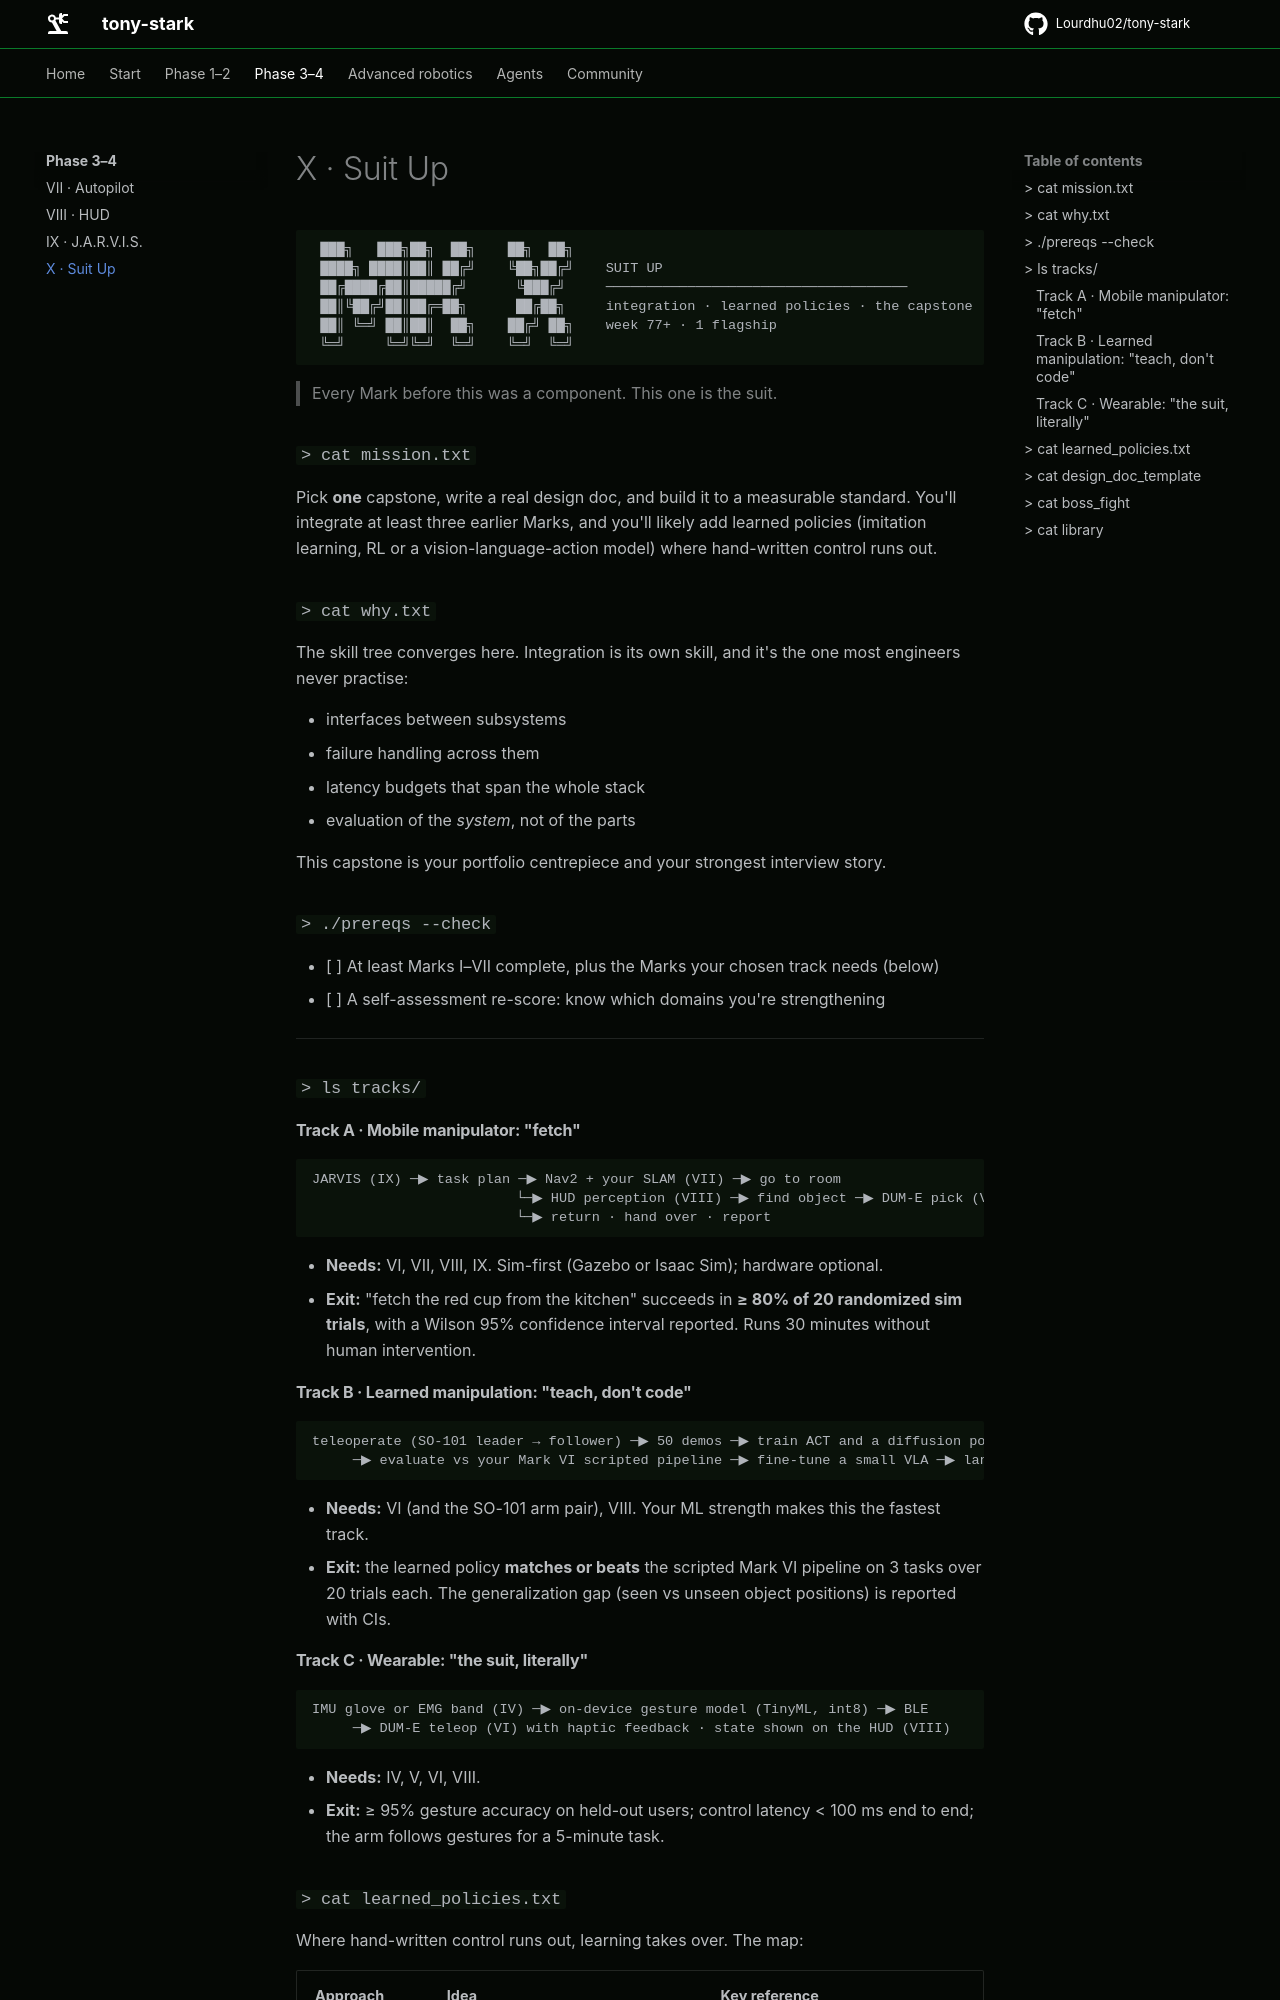

repository: Lourdhu02/tony-stark · page: marks/mark-10-suit-up/index.html · generator: mkdocs

```text
 ███╗   ███╗██╗  ██╗    ██╗  ██╗
 ████╗ ████║██║ ██╔╝    ╚██╗██╔╝    SUIT UP
 ██╔████╔██║█████╔╝      ╚███╔╝     ─────────────────────────────────────
 ██║╚██╔╝██║██╔═██╗      ██╔██╗     integration · learned policies · the capstone
 ██║ ╚═╝ ██║██║  ██╗    ██╔╝ ██╗    week 77+ · 1 flagship
 ╚═╝     ╚═╝╚═╝  ╚═╝    ╚═╝  ╚═╝
```

> Every Mark before this was a component. This one is the suit.

### `> cat mission.txt`

Pick **one** capstone, write a real design doc, and build it to a measurable standard. You'll integrate at least three earlier Marks, and you'll likely add learned policies (imitation learning, RL or a vision-language-action model) where hand-written control runs out.

### `> cat why.txt`

The skill tree converges here. Integration is its own skill, and it's the one most engineers never practise:
- interfaces between subsystems
- failure handling across them
- latency budgets that span the whole stack
- evaluation of the *system*, not of the parts

This capstone is your portfolio centrepiece and your strongest interview story.

### `> ./prereqs --check`

- [ ] At least Marks I–VII complete, plus the Marks your chosen track needs (below)
- [ ] A self-assessment re-score: know which domains you're strengthening

---

### `> ls tracks/`

#### Track A · Mobile manipulator: "fetch"

```text
JARVIS (IX) ─▶ task plan ─▶ Nav2 + your SLAM (VII) ─▶ go to room
                         └─▶ HUD perception (VIII) ─▶ find object ─▶ DUM-E pick (VI)
                         └─▶ return · hand over · report
```

- **Needs:** VI, VII, VIII, IX. Sim-first (Gazebo or Isaac Sim); hardware optional.
- **Exit:** "fetch the red cup from the kitchen" succeeds in **≥ 80% of 20 randomized sim trials**, with a Wilson 95% confidence interval reported. Runs 30 minutes without human intervention.

#### Track B · Learned manipulation: "teach, don't code"

```text
teleoperate (SO-101 leader → follower) ─▶ 50 demos ─▶ train ACT and a diffusion policy (LeRobot)
     ─▶ evaluate vs your Mark VI scripted pipeline ─▶ fine-tune a small VLA ─▶ language-conditioned tasks
```

- **Needs:** VI (and the SO-101 arm pair), VIII. Your ML strength makes this the fastest track.
- **Exit:** the learned policy **matches or beats** the scripted Mark VI pipeline on 3 tasks over 20 trials each. The generalization gap (seen vs unseen object positions) is reported with CIs.

#### Track C · Wearable: "the suit, literally"

```text
IMU glove or EMG band (IV) ─▶ on-device gesture model (TinyML, int8) ─▶ BLE
     ─▶ DUM-E teleop (VI) with haptic feedback · state shown on the HUD (VIII)
```

- **Needs:** IV, V, VI, VIII.
- **Exit:** ≥ 95% gesture accuracy on held-out users; control latency < 100 ms end to end; the arm follows gestures for a 5-minute task.
